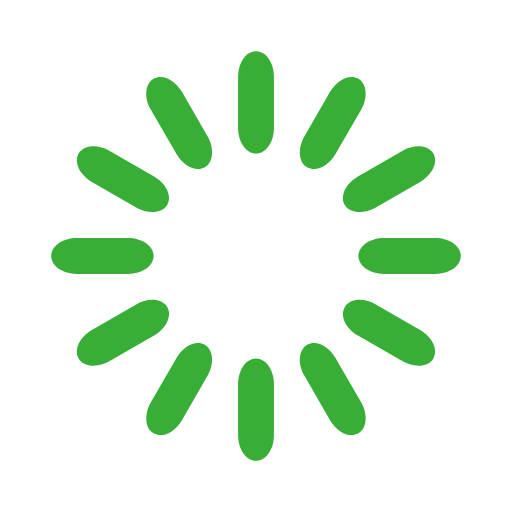
t = 0.00 s
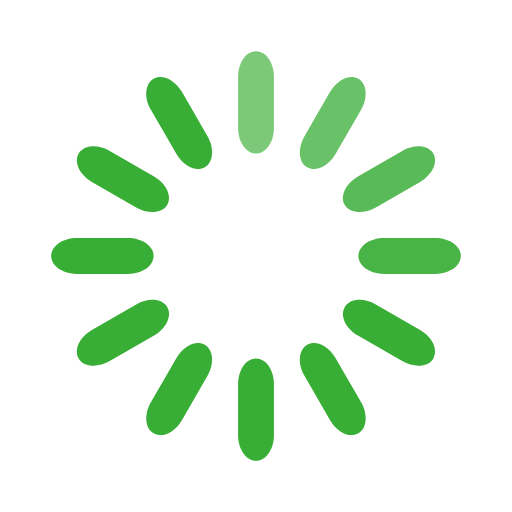
t = 0.33 s
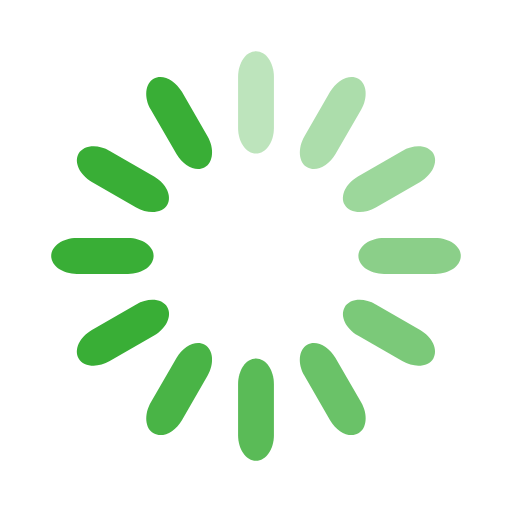
t = 0.67 s
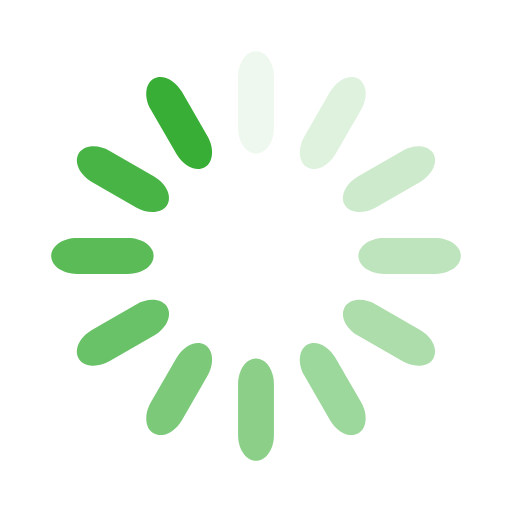
t = 0.92 s
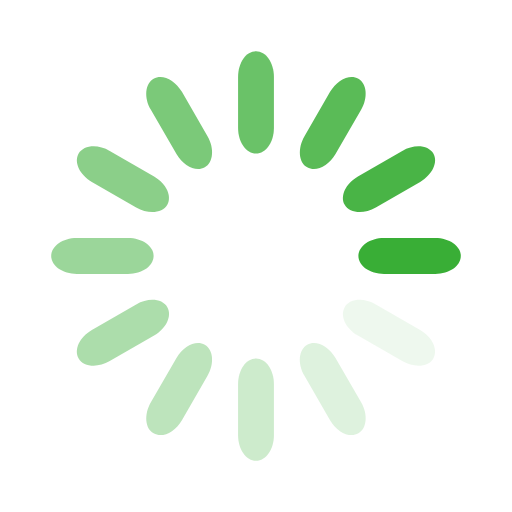
t = 1.25 s
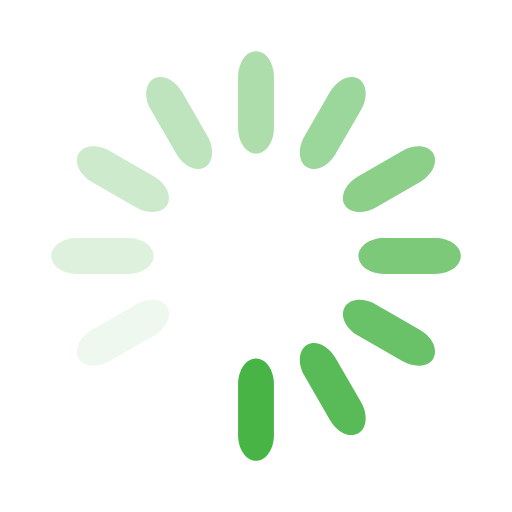
t = 1.58 s

The animated SVG that drew these frames (rendered in a browser with its animation timeline set to each time). Animation: 12 SMIL elements (animate=12); one cycle of 1.92 s, repeats indefinitely.

<?xml version="1.0" encoding="utf-8"?>
<!-- Generator: Adobe Illustrator 16.0.4, SVG Export Plug-In . SVG Version: 6.00 Build 0)  -->
<!DOCTYPE svg PUBLIC "-//W3C//DTD SVG 1.1//EN" "http://www.w3.org/Graphics/SVG/1.1/DTD/svg11.dtd">
<svg version="1.1" id="レイヤー_1" xmlns="http://www.w3.org/2000/svg" xmlns:xlink="http://www.w3.org/1999/xlink" x="0px"
	 y="0px" width="32px" height="32px" viewBox="0 0 32 32" enable-background="new 0 0 32 32" xml:space="preserve">
<rect fill="none" width="32" height="32"/>
<path fill="#39AE36" d="M16,3.2L16,3.2c0.619,0,1.12,0.716,1.12,1.6V8c0,0.884-0.501,1.6-1.12,1.6l0,0c-0.619,0-1.12-0.716-1.12-1.6
	V4.8C14.88,3.917,15.381,3.2,16,3.2z">
<animate  fill="remove" restart="always" calcMode="linear" additive="replace" accumulate="none" repeatCount="indefinite" begin="0s" dur="1s" to="0" from="1" attributeName="opacity">
		</animate>
</path>
<path fill="#39AE36" d="M22.4,4.915L22.4,4.915c0.535,0.309,0.611,1.18,0.17,1.945L20.97,9.632c-0.441,0.765-1.233,1.135-1.77,0.826
	l0,0c-0.536-0.309-0.612-1.18-0.17-1.946l1.6-2.771C21.072,4.975,21.864,4.605,22.4,4.915z">
<animate  fill="remove" restart="always" calcMode="linear" additive="replace" accumulate="none" repeatCount="indefinite" begin="0.08333333333333333s" dur="1s" to="0" from="1" attributeName="opacity">
		</animate>
</path>
<path fill="#39AE36" d="M27.085,9.6L27.085,9.6c0.31,0.536-0.06,1.328-0.825,1.77l-2.771,1.6c-0.766,0.442-1.637,0.366-1.945-0.17
	l0,0c-0.31-0.536,0.061-1.328,0.825-1.77l2.771-1.6C25.904,8.988,26.775,9.064,27.085,9.6z">
<animate  fill="remove" restart="always" calcMode="linear" additive="replace" accumulate="none" repeatCount="indefinite" begin="0.16666666666666666s" dur="1s" to="0" from="1" attributeName="opacity">
		</animate>
</path>
<path fill="#39AE36" d="M28.8,16L28.8,16c0,0.619-0.716,1.12-1.6,1.12H24c-0.884,0-1.6-0.501-1.6-1.12l0,0
	c0-0.619,0.716-1.12,1.6-1.12h3.2C28.084,14.88,28.8,15.381,28.8,16z">
<animate  fill="remove" restart="always" calcMode="linear" additive="replace" accumulate="none" repeatCount="indefinite" begin="0.25s" dur="1s" to="0" from="1" attributeName="opacity">
		</animate>
</path>
<path fill="#39AE36" d="M27.085,22.4L27.085,22.4c-0.31,0.535-1.181,0.611-1.945,0.17l-2.771-1.601
	c-0.765-0.441-1.135-1.233-0.825-1.77l0,0c0.309-0.536,1.18-0.612,1.945-0.17l2.771,1.6C27.025,21.072,27.395,21.864,27.085,22.4z">
<animate  fill="remove" restart="always" calcMode="linear" additive="replace" accumulate="none" repeatCount="indefinite" begin="0.3333333333333333s" dur="1s" to="0" from="1" attributeName="opacity">
		</animate>
</path>
<path fill="#39AE36" d="M22.4,27.085L22.4,27.085c-0.536,0.31-1.328-0.06-1.771-0.825l-1.6-2.771
	c-0.442-0.766-0.366-1.637,0.17-1.945l0,0c0.536-0.31,1.328,0.061,1.77,0.825l1.601,2.771C23.012,25.904,22.936,26.775,22.4,27.085z
	">
<animate  fill="remove" restart="always" calcMode="linear" additive="replace" accumulate="none" repeatCount="indefinite" begin="0.4166666666666667s" dur="1s" to="0" from="1" attributeName="opacity">
		</animate>
</path>
<path fill="#39AE36" d="M16,28.8L16,28.8c-0.619,0-1.12-0.716-1.12-1.6V24c0-0.884,0.501-1.6,1.12-1.6l0,0
	c0.619,0,1.12,0.716,1.12,1.6v3.2C17.12,28.084,16.619,28.8,16,28.8z">
<animate  fill="remove" restart="always" calcMode="linear" additive="replace" accumulate="none" repeatCount="indefinite" begin="0.5s" dur="1s" to="0" from="1" attributeName="opacity">
		</animate>
</path>
<path fill="#39AE36" d="M9.6,27.085L9.6,27.085c-0.536-0.31-0.612-1.181-0.17-1.945l1.6-2.771c0.441-0.765,1.234-1.135,1.77-0.825
	l0,0c0.536,0.309,0.612,1.18,0.17,1.945l-1.6,2.771C10.928,27.025,10.136,27.395,9.6,27.085z">
<animate  fill="remove" restart="always" calcMode="linear" additive="replace" accumulate="none" repeatCount="indefinite" begin="0.5833333333333334s" dur="1s" to="0" from="1" attributeName="opacity">
		</animate>
</path>
<path fill="#39AE36" d="M4.915,22.4L4.915,22.4c-0.31-0.536,0.06-1.328,0.826-1.771l2.771-1.6c0.765-0.442,1.636-0.366,1.946,0.17
	l0,0c0.309,0.536-0.061,1.328-0.826,1.77L6.86,22.57C6.095,23.012,5.224,22.936,4.915,22.4z">
<animate  fill="remove" restart="always" calcMode="linear" additive="replace" accumulate="none" repeatCount="indefinite" begin="0.6666666666666666s" dur="1s" to="0" from="1" attributeName="opacity">
		</animate>
</path>
<path fill="#39AE36" d="M3.2,16L3.2,16c0-0.619,0.716-1.12,1.6-1.12H8c0.884,0,1.6,0.501,1.6,1.12l0,0c0,0.619-0.716,1.12-1.6,1.12
	H4.8C3.917,17.12,3.2,16.619,3.2,16z">
<animate  fill="remove" restart="always" calcMode="linear" additive="replace" accumulate="none" repeatCount="indefinite" begin="0.75s" dur="1s" to="0" from="1" attributeName="opacity">
		</animate>
</path>
<path fill="#39AE36" d="M4.915,9.6L4.915,9.6c0.309-0.536,1.18-0.612,1.945-0.17l2.771,1.6c0.765,0.441,1.135,1.234,0.826,1.77l0,0
	c-0.31,0.536-1.181,0.612-1.946,0.17l-2.771-1.6C4.975,10.928,4.605,10.136,4.915,9.6z">
<animate  fill="remove" restart="always" calcMode="linear" additive="replace" accumulate="none" repeatCount="indefinite" begin="0.8333333333333334s" dur="1s" to="0" from="1" attributeName="opacity">
		</animate>
</path>
<path fill="#39AE36" d="M9.6,4.915L9.6,4.915c0.536-0.31,1.328,0.06,1.77,0.826l1.6,2.771c0.442,0.766,0.366,1.637-0.17,1.946l0,0
	c-0.536,0.309-1.328-0.061-1.77-0.826L9.43,6.86C8.988,6.095,9.064,5.224,9.6,4.915z">
<animate  fill="remove" restart="always" calcMode="linear" additive="replace" accumulate="none" repeatCount="indefinite" begin="0.9166666666666666s" dur="1s" to="0" from="1" attributeName="opacity">
		</animate>
</path>
</svg>
